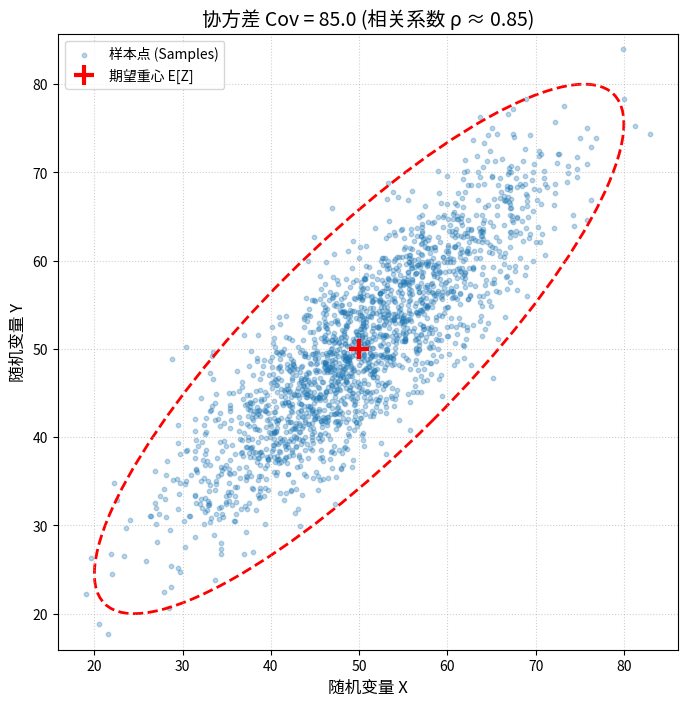

Here is the Python script that generated this plot:
"""
文件名: covariance_visualizer.py
功能: 交互式体验协方差对数据分布形状的影响

【这是什么？】
这段代码带你“看见”协方差。它通过生成二维正态分布的随机数据，
展示了当协方差变化时，数据点云是如何拉伸、旋转和变形的。
这也是理解“相关性”与“线性关系”最直观的数学实验。

【怎么用？】
1. 修改下方的【可调整参数配置区】，特别是 COV_XY (协方差)。
2. 运行脚本，观察弹出的图像中点云的形状。
3. 尝试将协方差设为 0，或者设为接近 sqrt(VAR_X * VAR_Y) 的值，看看会发生什么。
"""

import numpy as np
import matplotlib.pyplot as plt
from matplotlib.patches import Ellipse
import matplotlib.transforms as transforms

# --- 可调整参数配置区 (你可以随意修改这里的数值) ---

# 样本数量：模拟多少次实验
N_SAMPLES = 2000

# X 和 Y 的中心位置 (期望 E[X], E[Y])
MEAN_X = 50
MEAN_Y = 50

# X 和 Y 自身的波动程度 (方差 Var(X), Var(Y))
VAR_X = 100  # 标准差是 10
VAR_Y = 100  # 标准差是 10

# X 和 Y 的协同变化程度 (协方差 Cov(X, Y))
# 警告：根据柯西-施瓦茨不等式，协方差的绝对值不能超过 sqrt(VAR_X * VAR_Y)
# 在这个配置下，最大值是 100，最小值是 -100
COV_XY = 85.0

# ------------------------------------------------

def run_simulation():
    # 1. 数学检查：协方差矩阵必须是半正定的
    # 对应数学原理：相关系数 rho 的绝对值不能大于 1
    max_cov = np.sqrt(VAR_X * VAR_Y)
    if abs(COV_XY) > max_cov:
        print(f"【数学警告】: 你设置的协方差 {COV_XY} 太大了！")
        print(f"对于当前的方差设置，协方差必须在 {-max_cov} 到 {max_cov} 之间。")
        print("程序已自动将协方差调整为临界值。")
        cov_val = max_cov * np.sign(COV_XY) * 0.99 # 稍微留点余地防止数值误差
    else:
        cov_val = COV_XY

    # 2. 构建协方差矩阵 (Covariance Matrix)
    # 这是多维随机变量的核心，对角线是方差，非对角线是协方差
    # Matrix = [[Var(X),   Cov(X,Y)],
    #           [Cov(Y,X), Var(Y)]]
    cov_matrix = [[VAR_X, cov_val], 
                  [cov_val, VAR_Y]]

    # 3. 生成数据
    # 利用多维正态分布生成器
    # 对应数学原理：从联合分布 f(x,y) 中进行采样
    means = [MEAN_X, MEAN_Y]
    data = np.random.multivariate_normal(means, cov_matrix, N_SAMPLES)
    x_data, y_data = data.T

    # 4. 计算统计量 (验证理论值与样本值的差异)
    # 对应数学原理：大数定律 (样本量越大，样本协方差越接近理论协方差)
    sample_cov = np.cov(x_data, y_data)[0, 1]
    correlation = sample_cov / (np.std(x_data) * np.std(y_data))

    # --- 绘图可视化 ---
    plt.figure(figsize=(8, 8))
    
    # 绘制散点图
    plt.scatter(x_data, y_data, alpha=0.3, s=10, label='样本点 (Samples)')
    
    # 绘制中心点 (期望向量)
    plt.plot(MEAN_X, MEAN_Y, 'r+', markersize=15, markeredgewidth=3, label='期望重心 E[Z]')

    # 绘制置信椭圆 (Confidence Ellipse)
    # 对应数学原理：协方差矩阵的特征值和特征向量决定了椭圆的长轴和短轴
    # 这部分代码负责画出那个“包围圈”，直观展示数据的分布范围
    pearson = cov_val / np.sqrt(VAR_X * VAR_Y)
    ell_radius_x = np.sqrt(1 + pearson)
    ell_radius_y = np.sqrt(1 - pearson)
    
    # 计算旋转角度 (45度对应方差相等的情况)
    angle = 45 if VAR_X == VAR_Y else np.degrees(0.5 * np.arctan(2 * cov_val / (VAR_X - VAR_Y)))
    
    ellipse = Ellipse((0, 0), width=ell_radius_x * 2, height=ell_radius_y * 2, 
                      facecolor='none', edgecolor='red', linestyle='--', linewidth=2)
    
    # 将椭圆缩放并移动到正确位置 (3倍标准差覆盖 99% 的数据)
    scale_x = np.sqrt(VAR_X) * 3
    scale_y = np.sqrt(VAR_Y) * 3 
    
    transf = transforms.Affine2D() \
        .rotate_deg(angle) \
        .scale(scale_x, scale_y) \
        .translate(MEAN_X, MEAN_Y)
    
    ellipse.set_transform(transf + plt.gca().transData)
    plt.gca().add_patch(ellipse)

    # 图表装饰
    title_text = f"协方差 Cov = {cov_val:.1f} (相关系数 ρ ≈ {correlation:.2f})"
    plt.title(title_text, fontsize=14)
    plt.xlabel("随机变量 X", fontsize=12)
    plt.ylabel("随机变量 Y", fontsize=12)
    plt.grid(True, linestyle=':', alpha=0.6)
    plt.legend()
    plt.axis('equal') # 保证 X 和 Y 轴刻度一致，这样看到的形状才是真实的
    
    print(f"--- 实验结果 ---")
    print(f"理论协方差: {cov_val}")
    print(f"样本协方差: {sample_cov:.4f}")
    print(f"样本相关系数: {correlation:.4f}")
    print(f"注意观察：正协方差使图像变为'撇'(/)，负协方差使其变为'捺'(\\)。")
    
    plt.show()

if __name__ == "__main__":
    run_simulation()
